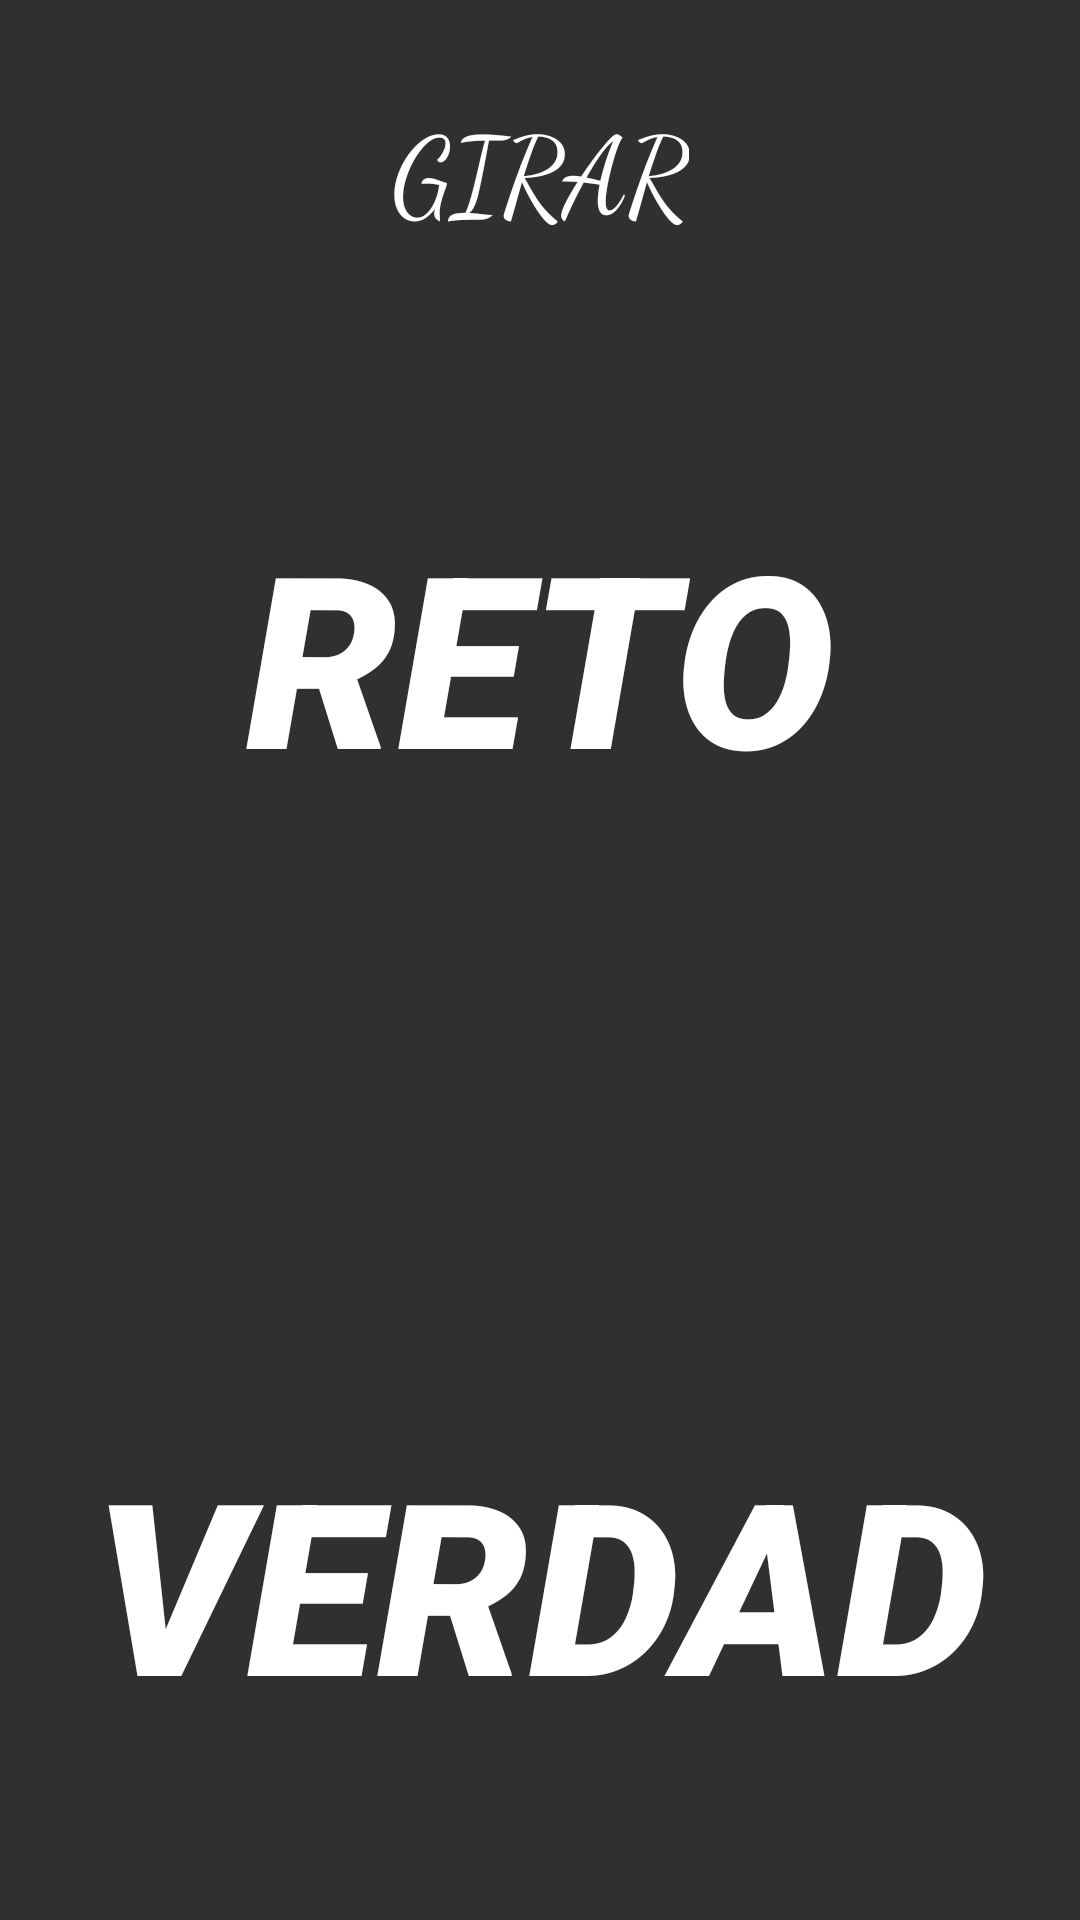

The Android layout XML behind this screen, and the referenced resources:
<!-- AndroidManifest.xml: application theme Theme.AppCompat.NoActionBar -->
<!-- res/layout/sorteo.xml -->
<?xml version="1.0" encoding="utf-8"?>
<android.support.constraint.ConstraintLayout xmlns:android="http://schemas.android.com/apk/res/android"
    xmlns:app="http://schemas.android.com/apk/res-auto"
    xmlns:tools="http://schemas.android.com/tools"
    android:layout_width="match_parent"
    android:layout_height="match_parent"
    android:background="@drawable/fondodifuminado">

    <Button
        android:id="@+id/reto"
        android:layout_width="0dp"
        android:layout_height="0dp"
        android:layout_marginTop="10dp"
        android:layout_marginBottom="10dp"
        android:background="@android:color/transparent"
        android:fontFamily="sans-serif-black"
        android:onClick="reto"
        android:text="Reto"
        android:textSize="80sp"
        android:textStyle="bold|italic"
        app:layout_constraintBottom_toTopOf="@+id/personaje"
        app:layout_constraintEnd_toEndOf="parent"
        app:layout_constraintHorizontal_bias="0.4"
        app:layout_constraintStart_toStartOf="parent"
        app:layout_constraintTop_toBottomOf="@+id/giro" />

    <Button
        android:id="@+id/verdad"
        android:layout_width="0dp"
        android:layout_height="0dp"
        android:layout_marginTop="10dp"
        android:layout_marginBottom="5dp"
        android:background="@android:color/transparent"
        android:fontFamily="sans-serif-black"
        android:onClick="verdad"
        android:text="Verdad"
        android:textSize="80sp"
        android:textStyle="bold|italic"
        app:layout_constraintBottom_toBottomOf="parent"
        app:layout_constraintEnd_toEndOf="parent"
        app:layout_constraintHorizontal_bias="0.4"
        app:layout_constraintStart_toStartOf="parent"
        app:layout_constraintTop_toBottomOf="@+id/personaje" />

    <TextView
        android:id="@+id/personaje"
        android:layout_width="wrap_content"
        android:layout_height="wrap_content"
        android:layout_marginStart="50dp"
        android:layout_marginTop="10dp"
        android:layout_marginEnd="50dp"
        android:layout_marginBottom="10dp"
        android:fontFamily="sans-serif-smallcaps"
        android:textAlignment="center"
        android:textColorHint="@color/colorPrimaryDark"
        android:textSize="45sp"
        app:layout_constraintBottom_toTopOf="@+id/verdad"
        app:layout_constraintEnd_toEndOf="parent"
        app:layout_constraintStart_toStartOf="parent"
        app:layout_constraintTop_toBottomOf="@+id/reto" />

    <Button
        android:id="@+id/giro"
        android:layout_width="wrap_content"
        android:layout_height="wrap_content"
        android:layout_marginStart="150dp"
        android:layout_marginTop="31dp"
        android:layout_marginEnd="150dp"
        android:layout_marginBottom="20dp"
        android:background="@android:color/transparent"
        android:fontFamily="cursive"
        android:onClick="elegirPersonaje"
        android:text="Girar"
        android:textSize="36sp"
        app:layout_constraintBottom_toTopOf="@+id/reto"
        app:layout_constraintEnd_toEndOf="parent"
        app:layout_constraintStart_toStartOf="parent"
        app:layout_constraintTop_toTopOf="parent" />
</android.support.constraint.ConstraintLayout>
<!-- resources referenced by this layout -->
<resources>
  <color name="colorPrimaryDark">#5357C6</color>
</resources>
